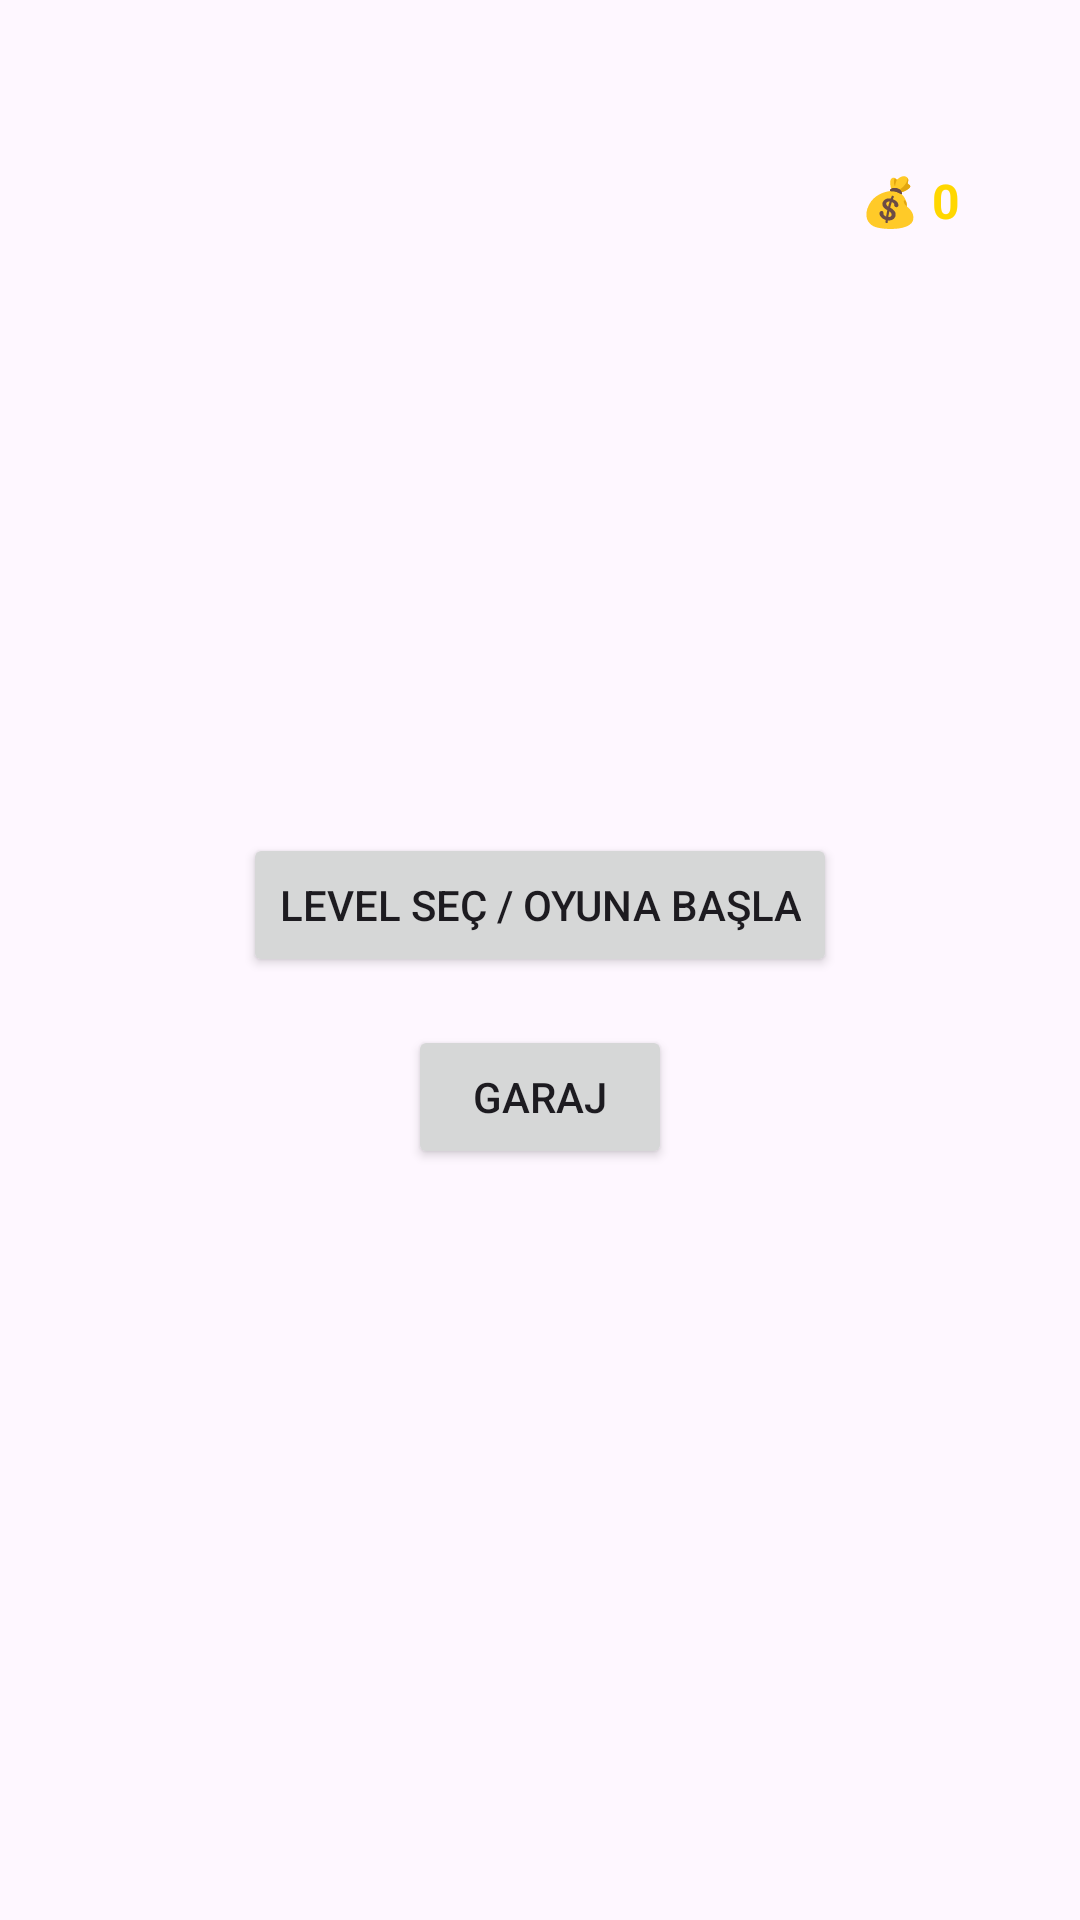

Produce the Android XML layout that renders to this screen, including the resource entries it uses.
<!-- AndroidManifest.xml: application theme Theme.Arabaoyunu2 -->
<!-- res/layout/activity_start_screen.xml -->
<?xml version="1.0" encoding="utf-8"?>
<androidx.constraintlayout.widget.ConstraintLayout
    xmlns:android="http://schemas.android.com/apk/res/android"
    xmlns:app="http://schemas.android.com/apk/res-auto"
    android:layout_width="match_parent"
    android:layout_height="match_parent"
    android:background="@drawable/background21"
    android:padding="24dp">

    
    <TextView
        android:id="@+id/moneyText"
        android:layout_width="wrap_content"
        android:layout_height="wrap_content"
        android:text="💰 0"
        android:textColor="#FFD700"
        android:textSize="16sp"
        android:textStyle="bold"
        android:layout_marginTop="32dp"
        android:layout_marginEnd="16dp"
        app:layout_constraintTop_toTopOf="parent"
        app:layout_constraintEnd_toEndOf="parent" />

    
    <Button
        android:id="@+id/buttonStartGame"
        android:layout_width="wrap_content"
        android:layout_height="wrap_content"
        android:text="Level Seç / Oyuna Başla"
        app:layout_constraintTop_toBottomOf="@id/moneyText"
        app:layout_constraintStart_toStartOf="parent"
        app:layout_constraintEnd_toEndOf="parent"
        android:layout_marginTop="200dp" />

    
    <Button
        android:id="@+id/buttonGarage"
        android:layout_width="wrap_content"
        android:layout_height="wrap_content"
        android:text="Garaj"
        app:layout_constraintTop_toBottomOf="@id/buttonStartGame"
        app:layout_constraintStart_toStartOf="parent"
        app:layout_constraintEnd_toEndOf="parent"
        android:layout_marginTop="16dp" />

</androidx.constraintlayout.widget.ConstraintLayout>
<!-- resources referenced by this layout -->
<resources>
  <style name="Theme.Arabaoyunu2" parent="Base.Theme.Arabaoyunu2" />
  <style name="Base.Theme.Arabaoyunu2" parent="Theme.Material3.DayNight.NoActionBar">
          
          
      </style>
</resources>
